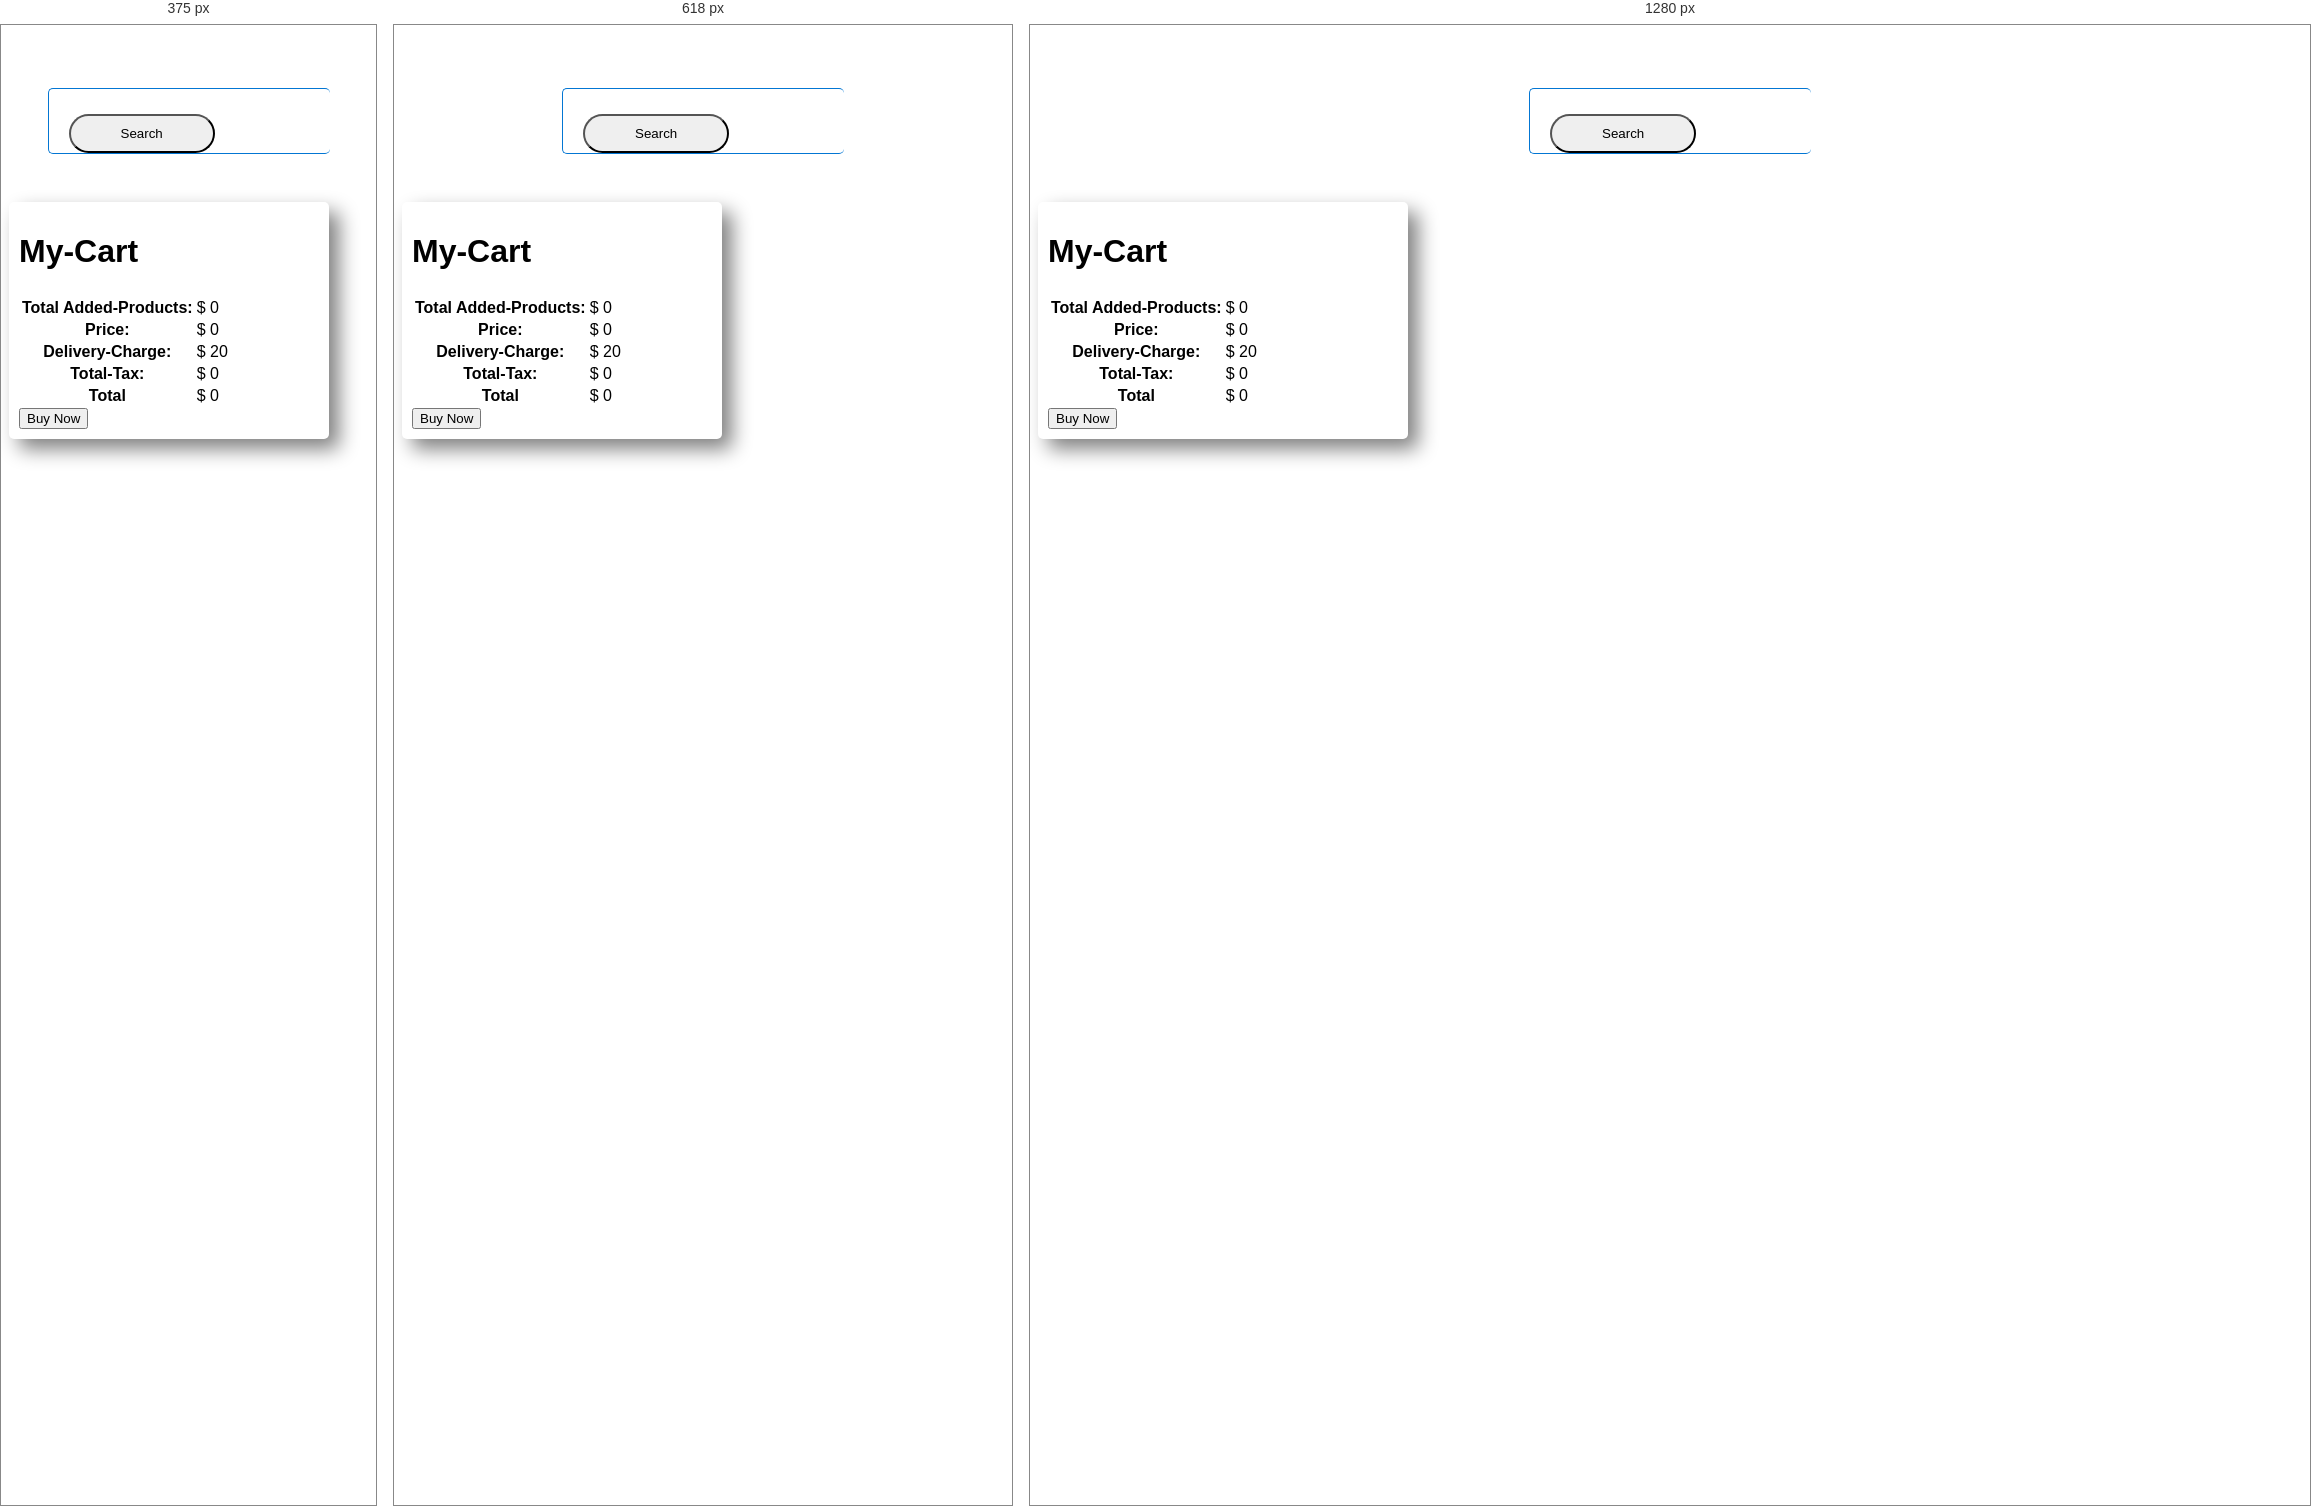
Rendered at 375 px, 618 px and 1280 px, left to right.

<!-- file: index.html -->
<!DOCTYPE html>
<html lang="en">
  <head>
    <meta charset="UTF-8" />
    <meta http-equiv="X-UA-Compatible" content="IE=edge" />
    <meta name="viewport" content="width=device-width, initial-scale=1.0" />
    <title>Ranga Store</title>
    <link rel="stylesheet" href="./css/style.css" />
    <!-- Latest compiled and minified CSS -->
    <link
      rel="stylesheet"
      href="https://maxcdn.bootstrapcdn.com/bootstrap/3.3.7/css/bootstrap.min.css"
      integrity="sha384-BVYiiSIFeK1dGmJRAkycuHAHRg32OmUcww7on3RYdg4Va+PmSTsz/K68vbdEjh4u"
      crossorigin="anonymous"
    />

    <!-- google Montserrat  font  -->
    <link rel="preconnect" href="https://fonts.googleapis.com" />
    <link rel="preconnect" href="https://fonts.gstatic.com" crossorigin />
    <link
      href="https://fonts.googleapis.com/css2?family=Montserrat:wght@300;400;500&display=swap"
      rel="stylesheet"
    />
  </head>

  <body>
    <header></header>
    <main class="main">
      <div class="search-field">
        <div class="search-box">
          <input id="input-field" class="search-field" type="text" />
          <button
            type="button"
            class="btn btn-primary search-button"
            data-toggle="button"
            aria-pressed="false"
            autocomplete="off"
            id="search-btn"
            onclick="loadProducts()"
          >
            Search
          </button>
        </div>
      </div>
      <div class="row">
        <div class="col-md-9 col-lg-9 col-sm-7">
          <div id="all-products" class="">
            <h1></h1>
          </div>
        </div>
        <div class="col-md-3 col-lg-3 col-sm-5 cart-main">
          <div class="cart" id="my-cart">
            <table class="table">
              <thead>
                <h1>My-Cart</h1>
                <tr>
                  <th scope="col"></th>
                  <th scope="col"></th>
                  <th scope="col"></th>
                  <th scope="col"></th>
                </tr>
              </thead>
              <tbody>
                <tr>
                  <th>Total Added-Products:</th>
                  <td>$ <span id="total-Products">0</span></td>
                  <td></td>
                  <td></td>
                </tr>
                <tr>
                  <th>Price:</th>
                  <td>$ <span id="price">0</span></td>
                  <td></td>
                  <td></td>
                </tr>
                <tr>
                  <th>Delivery-Charge:</th>
                  <td>$ <span id="delivery-charge">20</span></td>
                  <td></td>
                  <td></td>
                </tr>
                <tr>
                  <th>Total-Tax:</th>
                  <td>$ <span id="total-tax">0</span></td>
                  <td></td>
                  <td></td>
                </tr>
                <tr>
                  <th scope="row">Total</th>
                  <td colspan="2">$ <span id="total">0</span></td>
                  <td></td>
                </tr>
              </tbody>
            </table>
            <div class="parces text-center">
              <button class="btn btn-primary text-center">Buy Now</button>
            </div>
          </div>
        </div>
      </div>
    </main>
    <footer></footer>

    <!-- add javascript  file  -->
    <script src="./js/app.js"></script>
  </body>
</html>


/* @media block from style.css */
@media only screen and (max-width: 768px) {
  #all-products {
    display: grid;
    grid-template-columns: repeat(1, 1fr);
  }
  .cart {
    width: 300px;
    /* border: 1px solid green; */
    padding: 10px;
    box-shadow: 10px 10px 20px gray;
    border-radius: 5px;
    margin-right: 30px;
    position: fixed;
  }
  .cart-main {
    padding-right: 10px;
  }
}

/* @media block from style.css */
@media only screen and (max-width: 468px) {
  #all-products {
    display: grid;
    grid-template-columns: repeat(1, 1fr);
  }
}